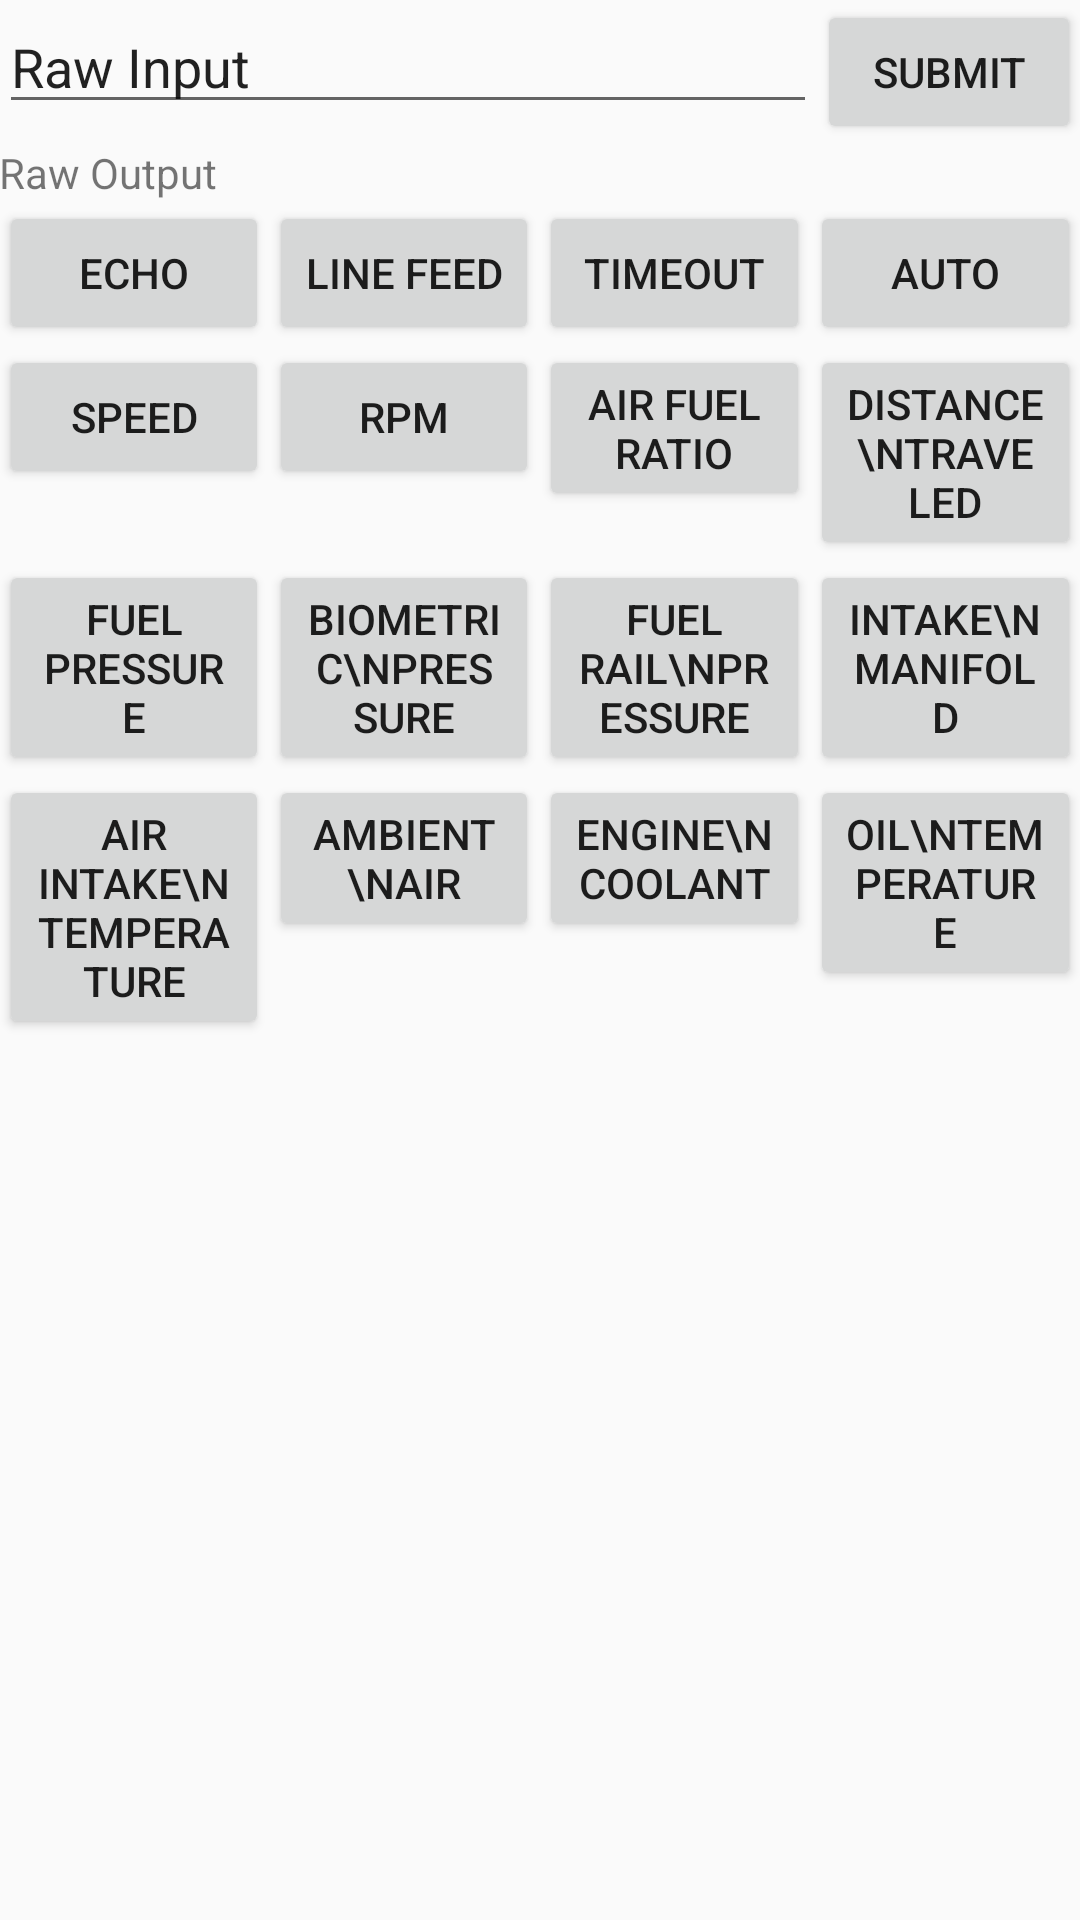

The Android layout XML behind this screen, and the referenced resources:
<!-- AndroidManifest.xml: application theme AppTheme -->
<!-- res/layout/activity_database.xml -->
<LinearLayout xmlns:android="http://schemas.android.com/apk/res/android"
    xmlns:tools="http://schemas.android.com/tools"
    android:layout_width="match_parent"
    android:layout_height="match_parent"
    android:orientation="vertical"
    android:paddingBottom="@dimen/activity_vertical_margin"
    android:paddingLeft="@dimen/activity_horizontal_margin"
    android:paddingRight="@dimen/activity_horizontal_margin"
    android:paddingTop="@dimen/activity_vertical_margin"
    tools:context="co.creativev.smartcar.DatabaseActivity">

    <LinearLayout
        android:layout_width="match_parent"
        android:layout_height="wrap_content"
        android:orientation="horizontal">

        <EditText
            android:id="@+id/textRawInput"
            android:layout_width="0dp"
            android:layout_height="wrap_content"
            android:layout_weight="1"
            android:text="Raw Input" />

        <Button
            android:id="@+id/submit"
            android:layout_width="wrap_content"
            android:layout_height="wrap_content"
            android:onClick="submit"
            android:text="submit" />

    </LinearLayout>

    <TextView
        android:id="@+id/textRawOutput"
        android:layout_width="match_parent"
        android:layout_height="wrap_content"
        android:text="Raw Output" />

    <ScrollView
        android:layout_width="match_parent"
        android:layout_height="match_parent">

        <LinearLayout
            android:layout_width="match_parent"
            android:layout_height="wrap_content"
            android:orientation="vertical">

            <LinearLayout
                android:layout_width="match_parent"
                android:layout_height="wrap_content"
                android:orientation="horizontal">

                <Button
                    style="@style/dashboard_controls"
                    android:layout_column="0"
                    android:layout_row="0"
                    android:onClick="echo"
                    android:text="Echo" />

                <Button
                    style="@style/dashboard_controls"
                    android:layout_column="1"
                    android:layout_row="0"
                    android:onClick="lineFeed"
                    android:text="Line Feed" />

                <Button
                    style="@style/dashboard_controls"
                    android:layout_column="2"
                    android:layout_row="0"
                    android:onClick="timeout"
                    android:text="Timeout" />

                <Button
                    style="@style/dashboard_controls"
                    android:layout_column="2"
                    android:layout_row="4"
                    android:onClick="auto"
                    android:text="Auto" />

            </LinearLayout>

            <LinearLayout
                android:layout_width="match_parent"
                android:layout_height="wrap_content"
                android:orientation="horizontal">

                <Button
                    style="@style/dashboard_controls"
                    android:layout_column="0"
                    android:layout_row="1"
                    android:onClick="speed"
                    android:text="Speed" />

                <Button
                    style="@style/dashboard_controls"
                    android:layout_column="1"
                    android:layout_row="1"
                    android:onClick="rpm"
                    android:text="RPM" />

                <Button
                    style="@style/dashboard_controls"
                    android:layout_column="2"
                    android:layout_row="1"
                    android:onClick="airFuelRatio"
                    android:text="Air Fuel Ratio" />

                <Button
                    style="@style/dashboard_controls"
                    android:layout_column="0"
                    android:layout_row="4"
                    android:onClick="distanceTraveled"
                    android:text="Distance\nTraveled" />

            </LinearLayout>

            <LinearLayout
                android:layout_width="match_parent"
                android:layout_height="wrap_content"
                android:orientation="horizontal">

                <Button
                    style="@style/dashboard_controls"
                    android:layout_column="0"
                    android:layout_row="2"
                    android:onClick="fuelPressure"
                    android:text="Fuel Pressure" />

                <Button
                    style="@style/dashboard_controls"
                    android:layout_column="1"
                    android:layout_row="2"
                    android:onClick="biometricPressure"
                    android:text="Biometric\nPressure" />

                <Button
                    style="@style/dashboard_controls"
                    android:layout_column="2"
                    android:layout_row="2"
                    android:onClick="fuelRailPressure"
                    android:text="Fuel Rail\nPressure" />

                <Button
                    style="@style/dashboard_controls"
                    android:layout_column="1"
                    android:layout_row="4"
                    android:onClick="intakeManifoldPressure"
                    android:text="Intake\nManifold" />

            </LinearLayout>

            <LinearLayout
                android:layout_width="match_parent"
                android:layout_height="wrap_content"
                android:orientation="horizontal">

                <Button
                    style="@style/dashboard_controls"
                    android:layout_column="0"
                    android:layout_row="3"
                    android:onClick="airIntakeTemp"
                    android:text="Air Intake\nTemperature" />

                <Button
                    style="@style/dashboard_controls"
                    android:layout_column="1"
                    android:layout_row="3"
                    android:onClick="ambientAirTemperature"
                    android:text="Ambient\nAir" />

                <Button
                    style="@style/dashboard_controls"
                    android:layout_column="2"
                    android:layout_row="3"
                    android:onClick="engineCoolantTemperature"
                    android:text="Engine\nCoolant" />

                <Button
                    style="@style/dashboard_controls"
                    android:layout_column="0"
                    android:layout_row="5"
                    android:onClick="oilTemp"
                    android:text="Oil\nTemperature" />
            </LinearLayout>
        </LinearLayout>
    </ScrollView>
</LinearLayout>
<!-- resources referenced by this layout -->
<resources>
  <style name="dashboard_controls">
          <item name="android:ellipsize">end</item>
          <item name="android:layout_width">0dp</item>
          <item name="android:layout_height">wrap_content</item>
          <item name="android:layout_columnWeight">1</item>
          <item name="android:layout_gravity">fill</item>
          <item name="android:layout_rowWeight">1</item>
          <item name="android:layout_weight">1</item>
      </style>
  <style name="AppTheme" parent="Theme.AppCompat.Light.DarkActionBar">
          
      </style>
</resources>
